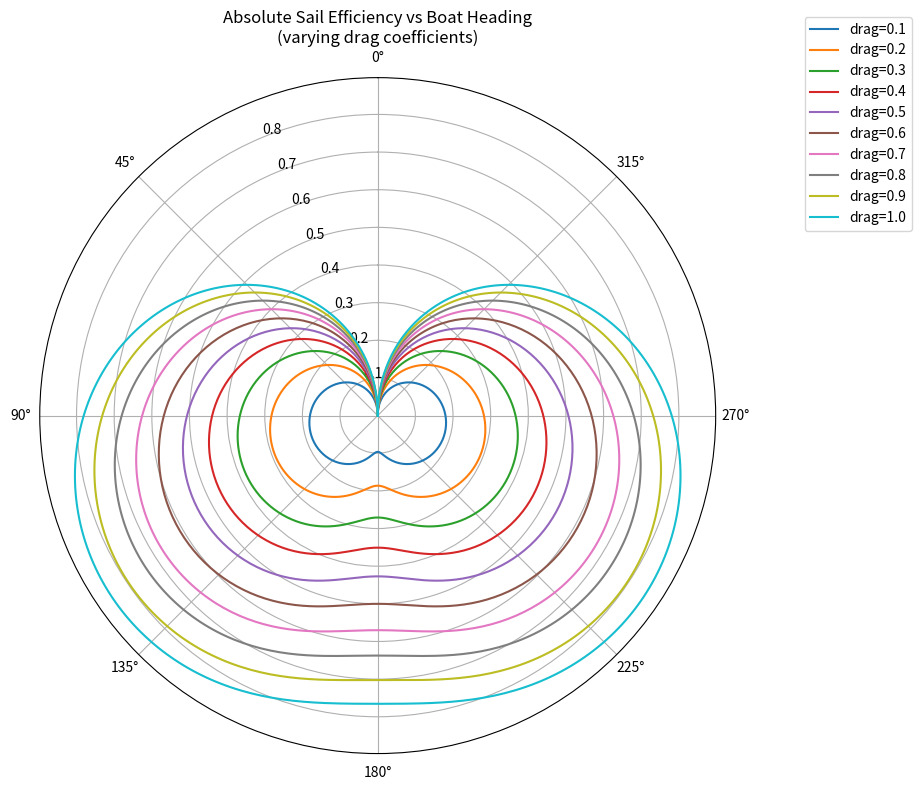

This chart was generated by the following Python code:
import numpy as np
from numpy import dot
import matplotlib.pyplot as plt
from scipy.optimize import fsolve

def relative_sail_efficiency(wind_vector, boat_versor):
    efficiency = 0.5 * (np.linalg.norm(wind_vector) + dot(wind_vector, boat_versor))
    return efficiency

def absolute_sail_efficiency(wind_vector, boat_heading, drag_coefficient=1.0, lift_coefficient=1.0):
    # find boat_speed such that:
    # lift_coefficient * relative_sail_efficiency(wind_vector - boat_heading*boat_speed, boat_heading) = drag_coefficient * boat_speed

    def equilibrium_equation(boat_speed):
        relative_wind = wind_vector - boat_heading * boat_speed
        lift_force = lift_coefficient * relative_sail_efficiency(relative_wind, boat_heading)
        drag_force = drag_coefficient * boat_speed**2
        return lift_force - drag_force

    boat_speed_solution = fsolve(equilibrium_equation, 0.0)[0]

    return boat_speed_solution

if __name__ == "__main__":
    wind_vector =  np.array([-1.0, 0.0])

    #draw polar plot
    angles = np.linspace(0, 2 * np.pi, 360)
    drag_coefficients = np.linspace(0.1, 1.0, 10)

    plt.figure(figsize=(10, 8))
    ax = plt.subplot(111, projection='polar')
    #set the 0 to the top
    ax.set_theta_zero_location('N')

    for drag_coeff in drag_coefficients:
        efficiencies = []
        for angle in angles:
            boat_versor = np.array([np.cos(angle), np.sin(angle)])
            #efficiency = absolute_sail_efficiency(wind_vector, boat_versor, drag_coeff)
            efficiency = absolute_sail_efficiency(np.array([-drag_coeff,0]), boat_versor, 0.2, 0.5)
            efficiencies.append(efficiency)
        ax.plot(angles, efficiencies, label=f'drag={drag_coeff:.1f}')

    ax.set_title("Absolute Sail Efficiency vs Boat Heading\n(varying drag coefficients)")
    ax.legend(loc='upper right', bbox_to_anchor=(1.3, 1.1))
    plt.tight_layout()
    plt.show()
